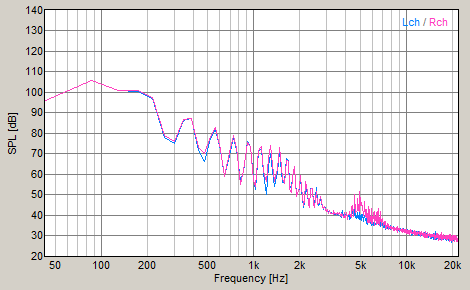

Values plotted in this chart, from the file beside it:
FFT, Power Spectrum
Frequency[Hz], Level-L[dB], Level-R[dB]
43.07, 96.2, 96.11
86.13, 105.9, 105.8
129.2, 100.9, 100.8
172.3, 100.4, 100.8
215.3, 97.16, 97.55
258.4, 77.89, 79.17
301.5, 75.09, 76.29
344.5, 86.58, 86.94
387.6, 87.14, 87.51
430.7, 71.73, 73.18
473.7, 66.12, 70.21
516.8, 77.44, 78.3
559.9, 82.08, 82.95
602.9, 71.8, 72.43
646, 59.13, 58.96
689.1, 69.49, 70.7
732.1, 78.24, 79.23
775.2, 72.19, 73.33
818.3, 57.02, 54.89
861.3, 61.45, 61.79
904.4, 75.87, 75.76
947.5, 73.71, 73.6
990.5, 57.34, 57.3
1034, 52.71, 54.33
1077, 71.31, 71.91
1120, 72.88, 73.5
1163, 60.26, 61.52
1206, 50.09, 56.46
1249, 64.06, 67.65
1292, 70.22, 73.95
1335, 61.23, 64.72
1378, 54.3, 56.41
1421, 60.88, 63.07
1464, 70.67, 73.24
1507, 66.45, 68.78
1550, 56.29, 57.89
1594, 55.98, 55.43
1636, 67.61, 67.02
1680, 66.8, 66.31
1723, 54.81, 53.21
1766, 53.39, 51.26
1809, 59.2, 59.09
1852, 63.96, 63.74
1895, 49.8, 49.35
1938, 50.69, 50.95
1981, 52.59, 53.65
2024, 58.25, 59.68
2067, 52.83, 53.89
2110, 43.68, 44.74
2153, 45.95, 47.07
2196, 55.35, 56.4
2240, 50.14, 51.77
2282, 46.38, 45.81
2326, 43.88, 44.12
2369, 53.19, 52.84
2412, 53.3, 52.94
2455, 46.51, 45.13
2498, 45.51, 43.73
2541, 49.24, 47.66
... 452 more rows
